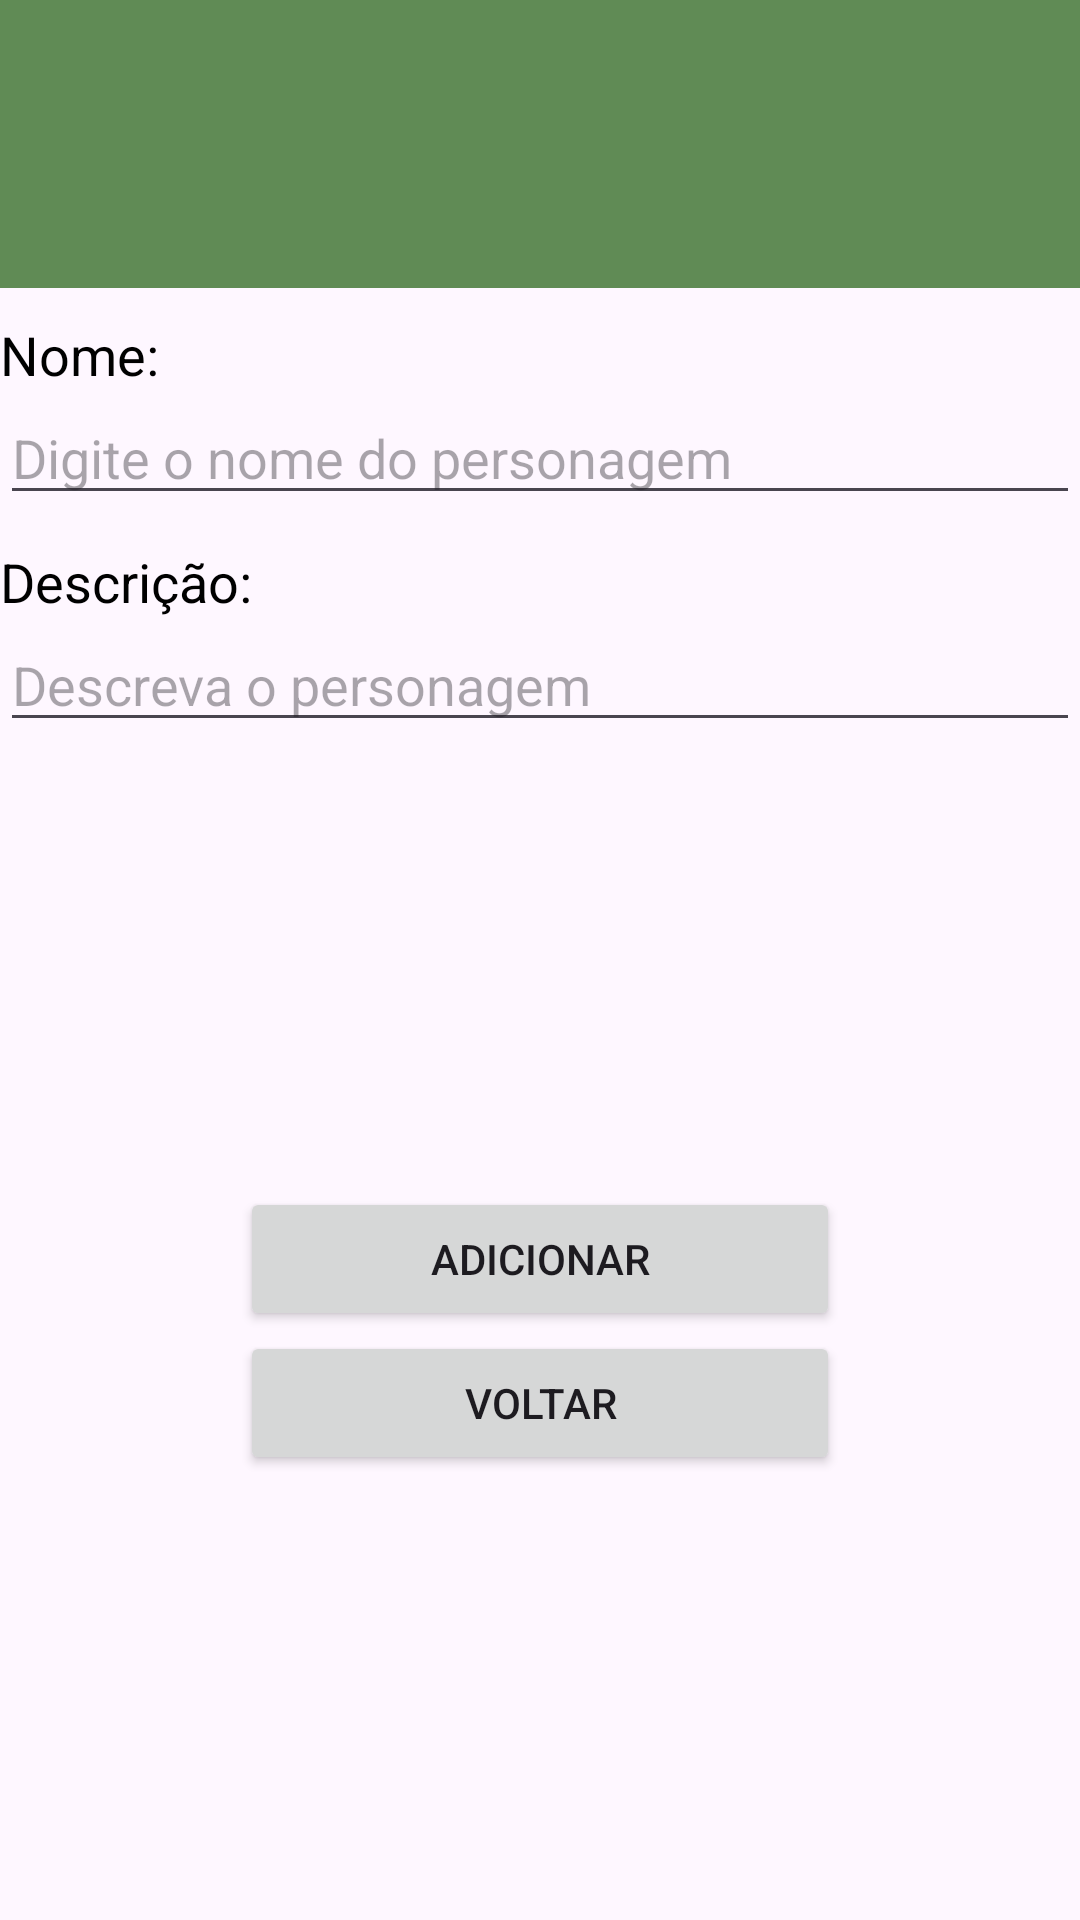

The Android layout XML behind this screen, and the referenced resources:
<!-- AndroidManifest.xml: application theme Theme.SAPMobile -->
<!-- res/layout/activity_registra_chara.xml -->
<?xml version="1.0" encoding="utf-8"?>
<LinearLayout xmlns:android="http://schemas.android.com/apk/res/android"

    xmlns:tools="http://schemas.android.com/tools"

    android:layout_width="match_parent"

    android:layout_height="match_parent"

    android:orientation="vertical" >



    <LinearLayout

        android:layout_width="match_parent"

        android:layout_height="wrap_content"

        android:background="#608b55" >

        <ImageView

            android:id="@+id/imageView1"

            android:layout_width="96dp"

            android:layout_height="96dp"

            android:src="@drawable/sap_logo"

            android:contentDescription="@string/todo" />


        <LinearLayout

            android:id="@+id/layoutCorFundo"

            android:layout_width="fill_parent"

            android:layout_height="match_parent"

            android:background="#608b55"

            android:gravity="center"
            android:orientation="horizontal" />

    </LinearLayout>



    <LinearLayout

        android:id="@+id/layoutImagemFundo"

        android:layout_width="match_parent"

        android:layout_height="fill_parent"

        android:orientation="vertical" >

        <TextView
            android:id="@+id/textView2"
            android:layout_width="wrap_content"
            android:layout_height="wrap_content"
            android:paddingTop="10dp"
            android:text="@string/nome"
            android:textColor="#000000"
            android:textSize="18sp" />

        <EditText
            android:id="@+id/chnome"
            android:layout_width="match_parent"
            android:layout_height="wrap_content"
            android:autofillHints=""
            android:ems="10"
            android:hint="@string/nome_personagem"
            android:inputType="text"/>

        <TextView
            android:id="@+id/textView3"
            android:layout_width="wrap_content"
            android:layout_height="wrap_content"
            android:paddingTop="10dp"
            android:text="@string/descricao"
            android:textColor="#000000"
            android:textSize="18sp" />

        <EditText
            android:id="@+id/chdesc"
            android:layout_width="match_parent"
            android:layout_height="wrap_content"
            android:autofillHints=""
            android:ems="10"
            android:hint="@string/desc_chara"
            android:inputType="textMultiLine" />

        <LinearLayout
            android:layout_width="match_parent"
            android:layout_height="fill_parent"
            android:gravity="center"
            android:orientation="vertical">

            <Button
                android:id="@+id/btregistra_ch"
                android:layout_width="200dp"
                android:layout_height="wrap_content"
                android:text="@string/add_chara" />

            <Button
                android:id="@+id/btvoltar"
                android:layout_width="200dp"
                android:layout_height="wrap_content"
                android:text="@string/voltar" />

        </LinearLayout>

    </LinearLayout>

</LinearLayout>
<!-- resources referenced by this layout -->
<resources>
  <string name="add_chara">Adicionar</string>
  <string name="desc_chara">Descreva o personagem</string>
  <string name="descricao">Descrição:</string>
  <string name="nome">Nome:</string>
  <string name="nome_personagem">Digite o nome do personagem</string>
  <string name="todo">TODO</string>
  <string name="voltar">Voltar</string>
  <style name="Theme.SAPMobile" parent="Base.Theme.SAPMobile" />
  <style name="Base.Theme.SAPMobile" parent="Theme.Material3.DayNight.NoActionBar">
          
          
      </style>
</resources>
